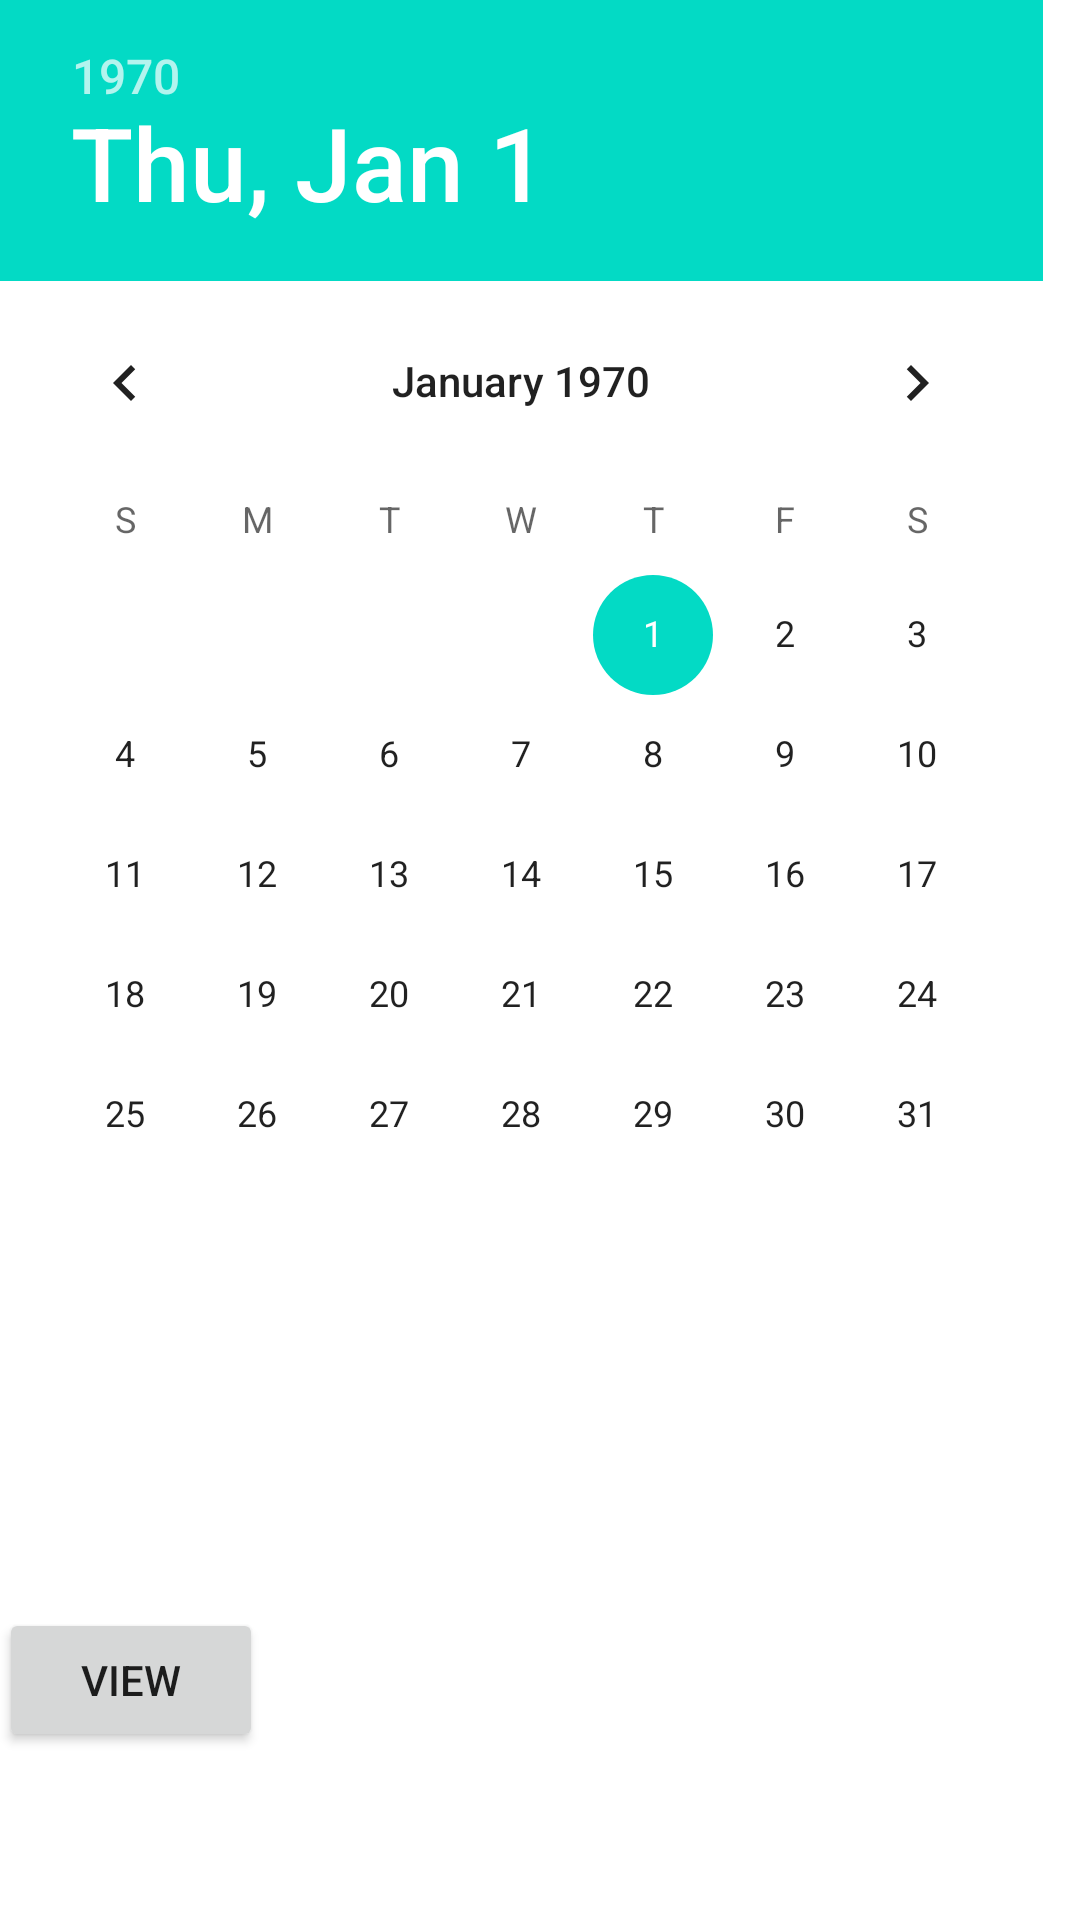

The Android layout XML behind this screen, and the referenced resources:
<!-- AndroidManifest.xml: application theme AppTheme -->
<!-- res/layout/activity_view_records.xml -->
<RelativeLayout xmlns:android="http://schemas.android.com/apk/res/android"
    xmlns:tools="http://schemas.android.com/tools"
    android:layout_width="match_parent"
    android:layout_height="match_parent"
    android:paddingBottom="@dimen/activity_vertical_margin"
    android:paddingLeft="@dimen/activity_horizontal_margin"
    android:paddingRight="@dimen/activity_horizontal_margin"
    android:paddingTop="@dimen/activity_vertical_margin"
    tools:context="com.example.healthcompanion.ViewRecordsActivity" >

    <DatePicker
        android:id="@+id/datePicker1"
        android:layout_width="wrap_content"
        android:layout_height="wrap_content"
        android:layout_alignParentLeft="true"
        android:layout_alignParentTop="true" />

    <Button
        android:id="@+id/button1"
        android:layout_width="wrap_content"
        android:layout_height="wrap_content"
        android:layout_alignParentBottom="true"
        android:layout_marginBottom="56dp"
        android:text="View" />

</RelativeLayout>
<!-- resources referenced by this layout -->
<resources>

</resources>
